Run: headless pygame with SDL's dummy video driver; simulated clock (each Clock.tick advances the game by its frame time, no real sleeping); random seed 0; keys injected as events and as key.get_pressed() state; no mouse input.
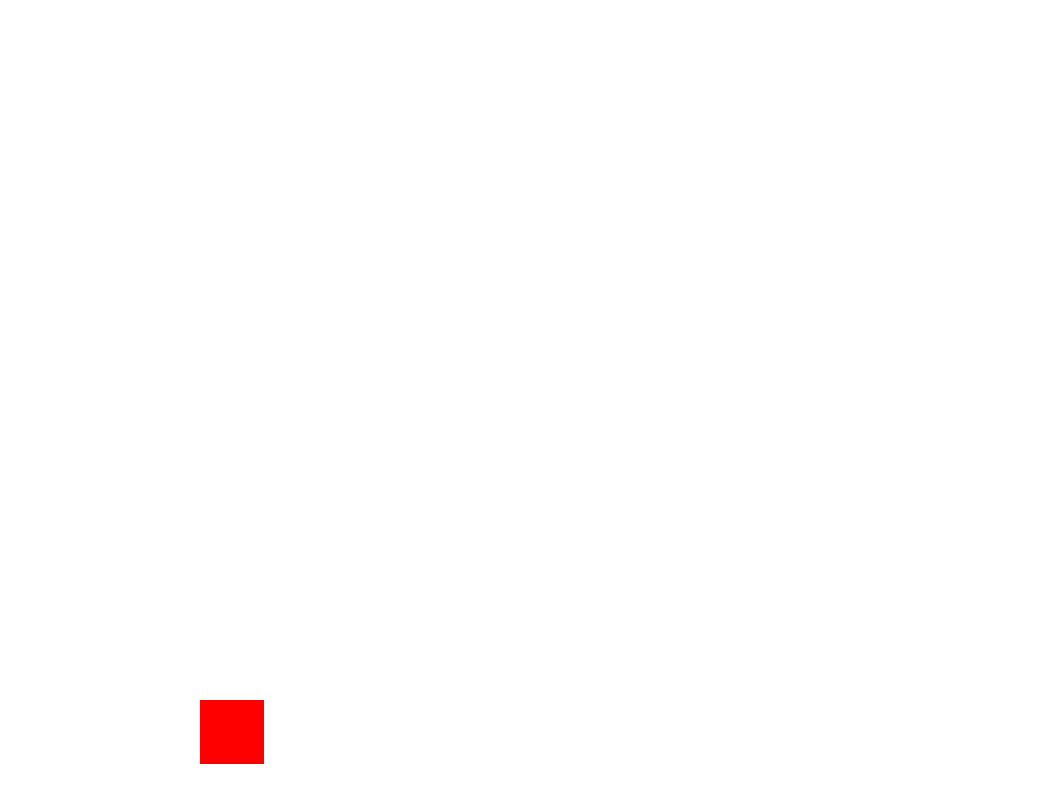
Frame 1 of 4 · flips 1–60 · no input
Frame 2 of 4 · flips 61–180 · tapped SPACE, RETURN · held RIGHT (→), D · screen unchanged from frame 1, image omitted
Frame 3 of 4 · flips 181–300 · held DOWN (↓), S · screen unchanged from frame 2, image omitted
Frame 4 of 4 · flips 301–420 · held LEFT (←), A, UP (↑), W · screen unchanged from frame 3, image omitted

The pygame program that drew these frames:

from pygame import *
from math import *
from random import *
screen=display.set_mode((1050,800))
WHITE=(255,255,255)
RED=(255,0,0)

p1Rect=Rect(200,700,64,64)
p1=[200,700,0,True]

X1=0
Y1=1
VY1=2
jump1=3



def drawScene(screen,pr):
    screen.fill(WHITE)
    hitbox1=draw.rect(screen,RED,p1Rect)
    display.flip()

def moveP1(pr):
    keys=key.get_pressed()
    if keys[K_LEFT] and p1[X1]>=0:
        p1[X1]-=3
    if keys[K_RIGHT] and p1[X1]<=986:
        p1[X1]+=3
    if keys[K_UP] and p1[jump1]:
        p1[VY1]=-4
        p1[jump1]=False

    p1[Y1]+=p1[VY1]
    if p1[Y1]>=700:
        p1[Y1]=700
        p1[VY1]=0
    p1[VY1]+=0.2
    print(p1)  
    
    
    



myclock=time.Clock()       
running=True
while running:
    for evt in event.get():
        if evt.type==QUIT:
            running=False
            
            
            
    
  
    drawScene(screen,p1)
    moveP1(p1)

quit()
